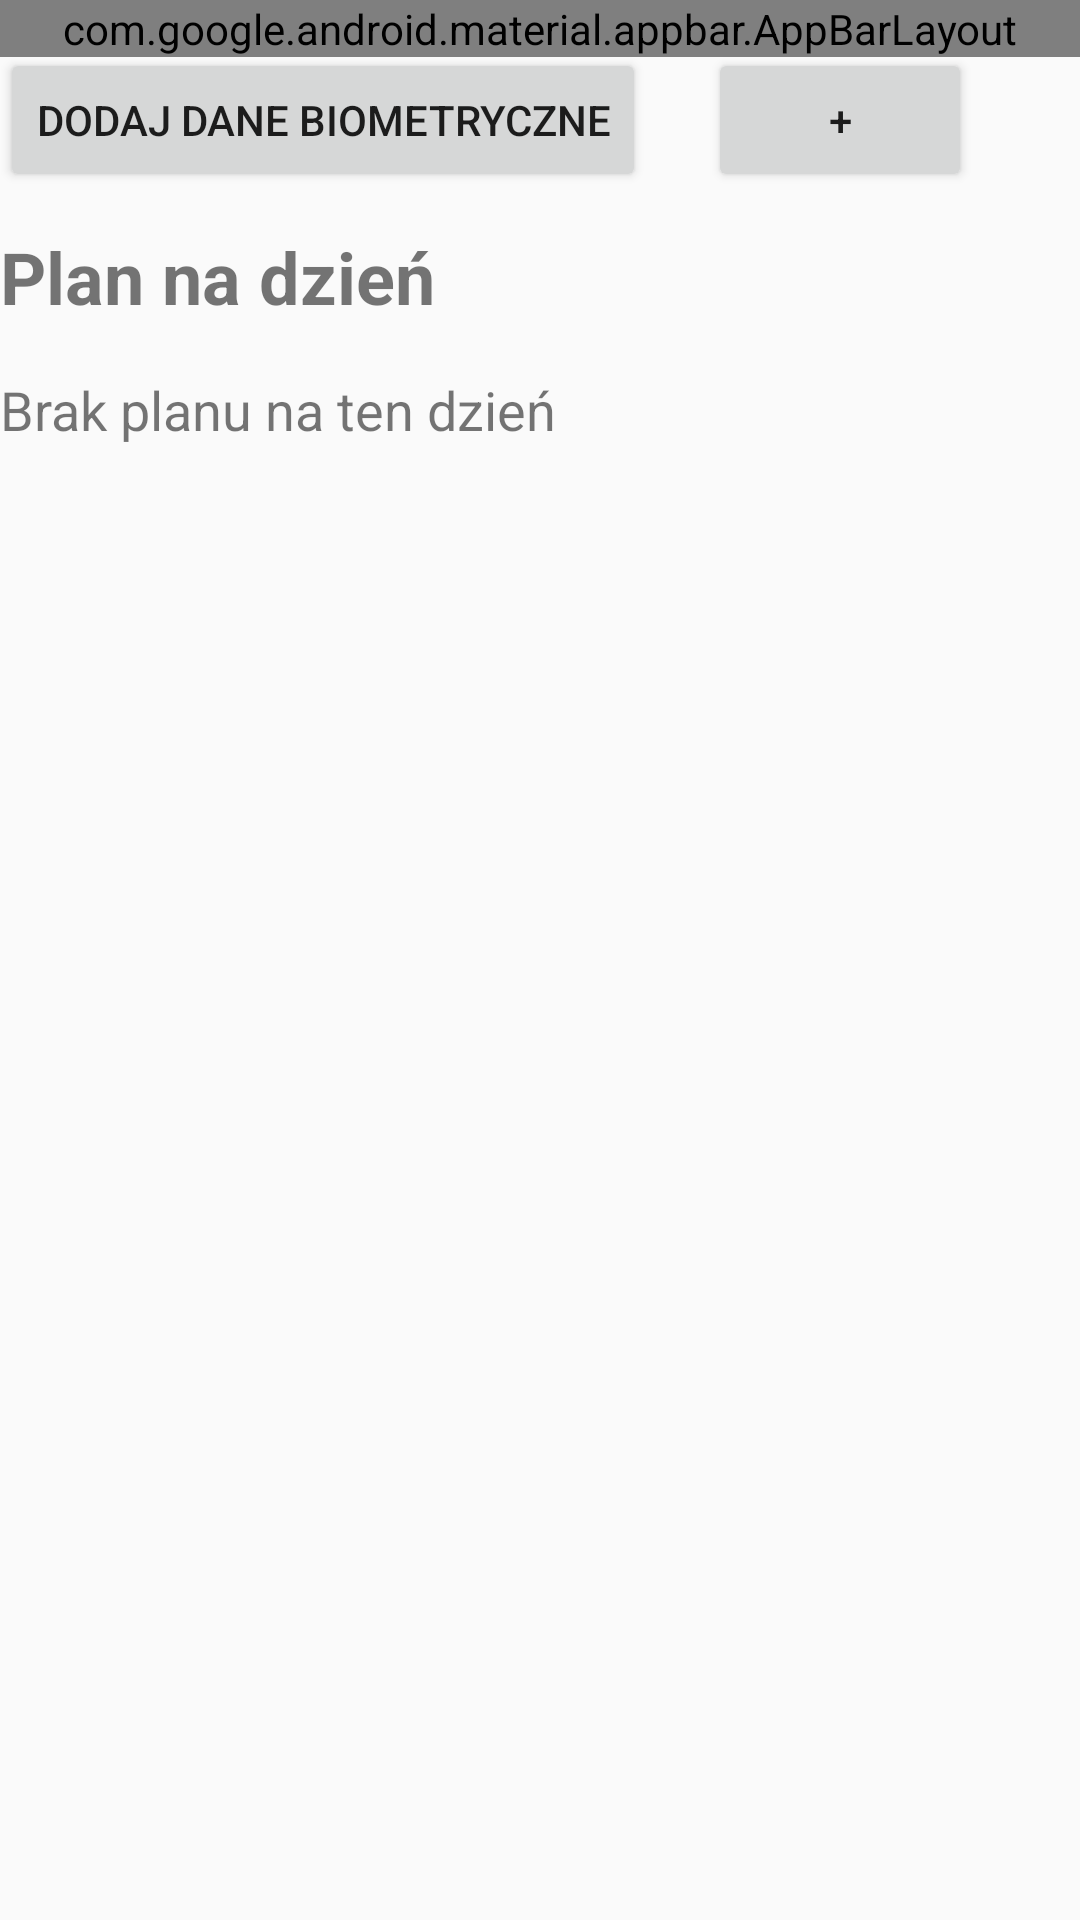

Produce the Android XML layout that renders to this screen, including the resource entries it uses.
<!-- AndroidManifest.xml: application theme Theme.AIPlanner -->
<!-- res/layout/activity_dayplan.xml -->
<?xml version="1.0" encoding="utf-8"?>
<androidx.drawerlayout.widget.DrawerLayout
    xmlns:android="http://schemas.android.com/apk/res/android"
    xmlns:app="http://schemas.android.com/apk/res-auto"
    xmlns:tools="http://schemas.android.com/tools"
    android:id="@+id/drawer_layout"
    android:layout_width="match_parent"
    android:layout_height="match_parent">

    
    <androidx.coordinatorlayout.widget.CoordinatorLayout
        android:layout_width="match_parent"
        android:layout_height="match_parent">

        
        <com.google.android.material.appbar.AppBarLayout
            android:layout_width="match_parent"
            android:layout_height="wrap_content">

            
            <androidx.appcompat.widget.Toolbar
                android:id="@+id/toolbar"
                android:layout_width="match_parent"
                android:layout_height="?attr/actionBarSize"
                android:background="?attr/colorPrimary"
                android:theme="@style/ThemeOverlay.AppCompat.Dark.ActionBar"
                app:popupTheme="@style/ThemeOverlay.AppCompat.Light" />
        </com.google.android.material.appbar.AppBarLayout>

        
        <androidx.constraintlayout.widget.ConstraintLayout
            android:layout_width="match_parent"
            android:layout_height="match_parent"
            android:layout_marginTop="?attr/actionBarSize"
            android:paddingTop="16dp">

            

            <Button
                android:id="@+id/btnplus"
                android:layout_width="wrap_content"
                android:layout_height="wrap_content"
                android:layout_marginEnd="36dp"
                android:text="+"
                app:layout_constraintEnd_toEndOf="parent"
                app:layout_constraintTop_toTopOf="parent" />

            <Button
                android:id="@+id/btnAddBiometric"
                android:layout_width="wrap_content"
                android:layout_height="wrap_content"
                android:text="Dodaj dane biometryczne"
                android:layout_marginTop="16dp"/>

            
            <TextView
                android:id="@+id/dateTextView"
                android:layout_width="0dp"
                android:layout_height="wrap_content"
                android:layout_marginTop="60dp"
                android:text="Plan na dzień"
                android:textSize="24sp"
                android:textStyle="bold"
                app:layout_constraintEnd_toEndOf="parent"
                app:layout_constraintHorizontal_bias="0.0"
                app:layout_constraintStart_toStartOf="parent"
                app:layout_constraintTop_toTopOf="parent" />

            <TextView
                android:id="@+id/holidayTextView"
                android:layout_width="wrap_content"
                android:layout_height="wrap_content"
                android:textColor="@android:color/holo_red_dark"
                android:textStyle="bold"
                android:visibility="gone"
                android:text=""
                app:layout_constraintEnd_toEndOf="parent"
                app:layout_constraintHorizontal_bias="0.0"
                app:layout_constraintStart_toStartOf="parent"
                app:layout_constraintTop_toBottomOf="@id/dateTextView" />

            <TextView
                android:id="@+id/planDetailsTextView"
                android:layout_width="0dp"
                android:layout_height="wrap_content"
                android:layout_marginTop="16dp"
                android:text="Brak planu na ten dzień"
                android:textSize="18sp"
                app:layout_constraintEnd_toEndOf="parent"
                app:layout_constraintHorizontal_bias="0.0"
                app:layout_constraintStart_toStartOf="parent"
                app:layout_constraintTop_toBottomOf="@id/holidayTextView" />

            <LinearLayout
                android:id="@+id/biometricContainer"
                android:orientation="vertical"
                android:layout_width="match_parent"
                android:layout_height="wrap_content"
                android:visibility="gone"
                android:paddingTop="16dp">

                <TextView
                    android:id="@+id/hrvTextView"
                    android:layout_width="wrap_content"
                    android:layout_height="wrap_content"
                    android:text="HRV: "/>

                <TextView
                    android:id="@+id/restingHrTextView"
                    android:layout_width="wrap_content"
                    android:layout_height="wrap_content"
                    android:text="Tętno spocz.: "/>

                <TextView
                    android:id="@+id/weightTextView"
                    android:layout_width="wrap_content"
                    android:layout_height="wrap_content"
                    android:text="Waga: "/>

                <TextView
                    android:id="@+id/bedtimeTextView"
                    android:layout_width="wrap_content"
                    android:layout_height="wrap_content"
                    android:text="Pora snu: "/>

                <TextView
                    android:id="@+id/wakeupTextView"
                    android:layout_width="wrap_content"
                    android:layout_height="wrap_content"
                    android:text="Pobudka: "/>
            </LinearLayout>

        </androidx.constraintlayout.widget.ConstraintLayout>
    </androidx.coordinatorlayout.widget.CoordinatorLayout>

    
    <com.google.android.material.navigation.NavigationView
        android:id="@+id/nav_view"
        android:layout_width="wrap_content"
        android:layout_height="match_parent"
        android:layout_gravity="start"
        app:menu="@menu/drawer_menu" />


</androidx.drawerlayout.widget.DrawerLayout>
<!-- resources referenced by this layout -->
<resources>
  <style name="Theme.AIPlanner" parent="Theme.MaterialComponents.DayNight.NoActionBar">
          <item name="colorPrimary">@color/colorPrimary</item>
          <item name="colorPrimaryVariant">@color/colorPrimaryVariant</item>
          <item name="colorOnPrimary">@color/colorOnPrimary</item>
          <item name="colorSecondary">@color/colorSecondary</item>
          <item name="colorSecondaryVariant">@color/colorSecondaryVariant</item>
          <item name="colorOnSecondary">@color/colorOnSecondary</item>
      </style>
  <color name="colorPrimary">#6200EE</color>
  <color name="colorPrimaryVariant">#3700B3</color>
  <color name="colorOnPrimary">#FFFFFF</color>
  <color name="colorSecondary">#03DAC5</color>
  <color name="colorSecondaryVariant">#018786</color>
  <color name="colorOnSecondary">#000000</color>
</resources>
